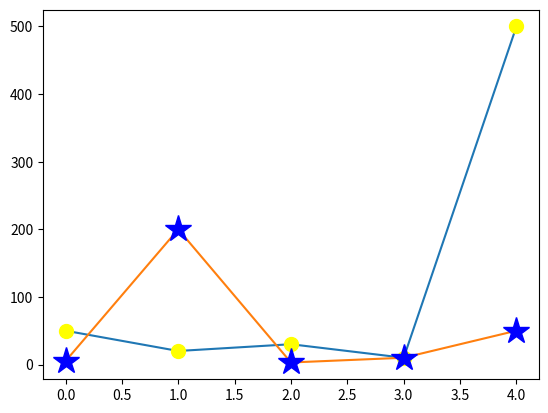

This chart was generated by the following Python code:
import numpy as np
import matplotlib.pyplot as plt
# xarr = np.array([1,7,5,4,5])
# yarr = np.array([5,2,6,4,5])

# plt.plot(xarr,yarr)
# plt.show()

x = np.array([50,20,30,10,500])
y = np.array([5,200,3,10,50])
plt.plot(x, marker = '.',
         ms=20,
         mfc='yellow',
         mec='yellow')
plt.plot(y, marker = '*',
         ms=20,
         mfc='blue',
         mec='blue')
plt.show()